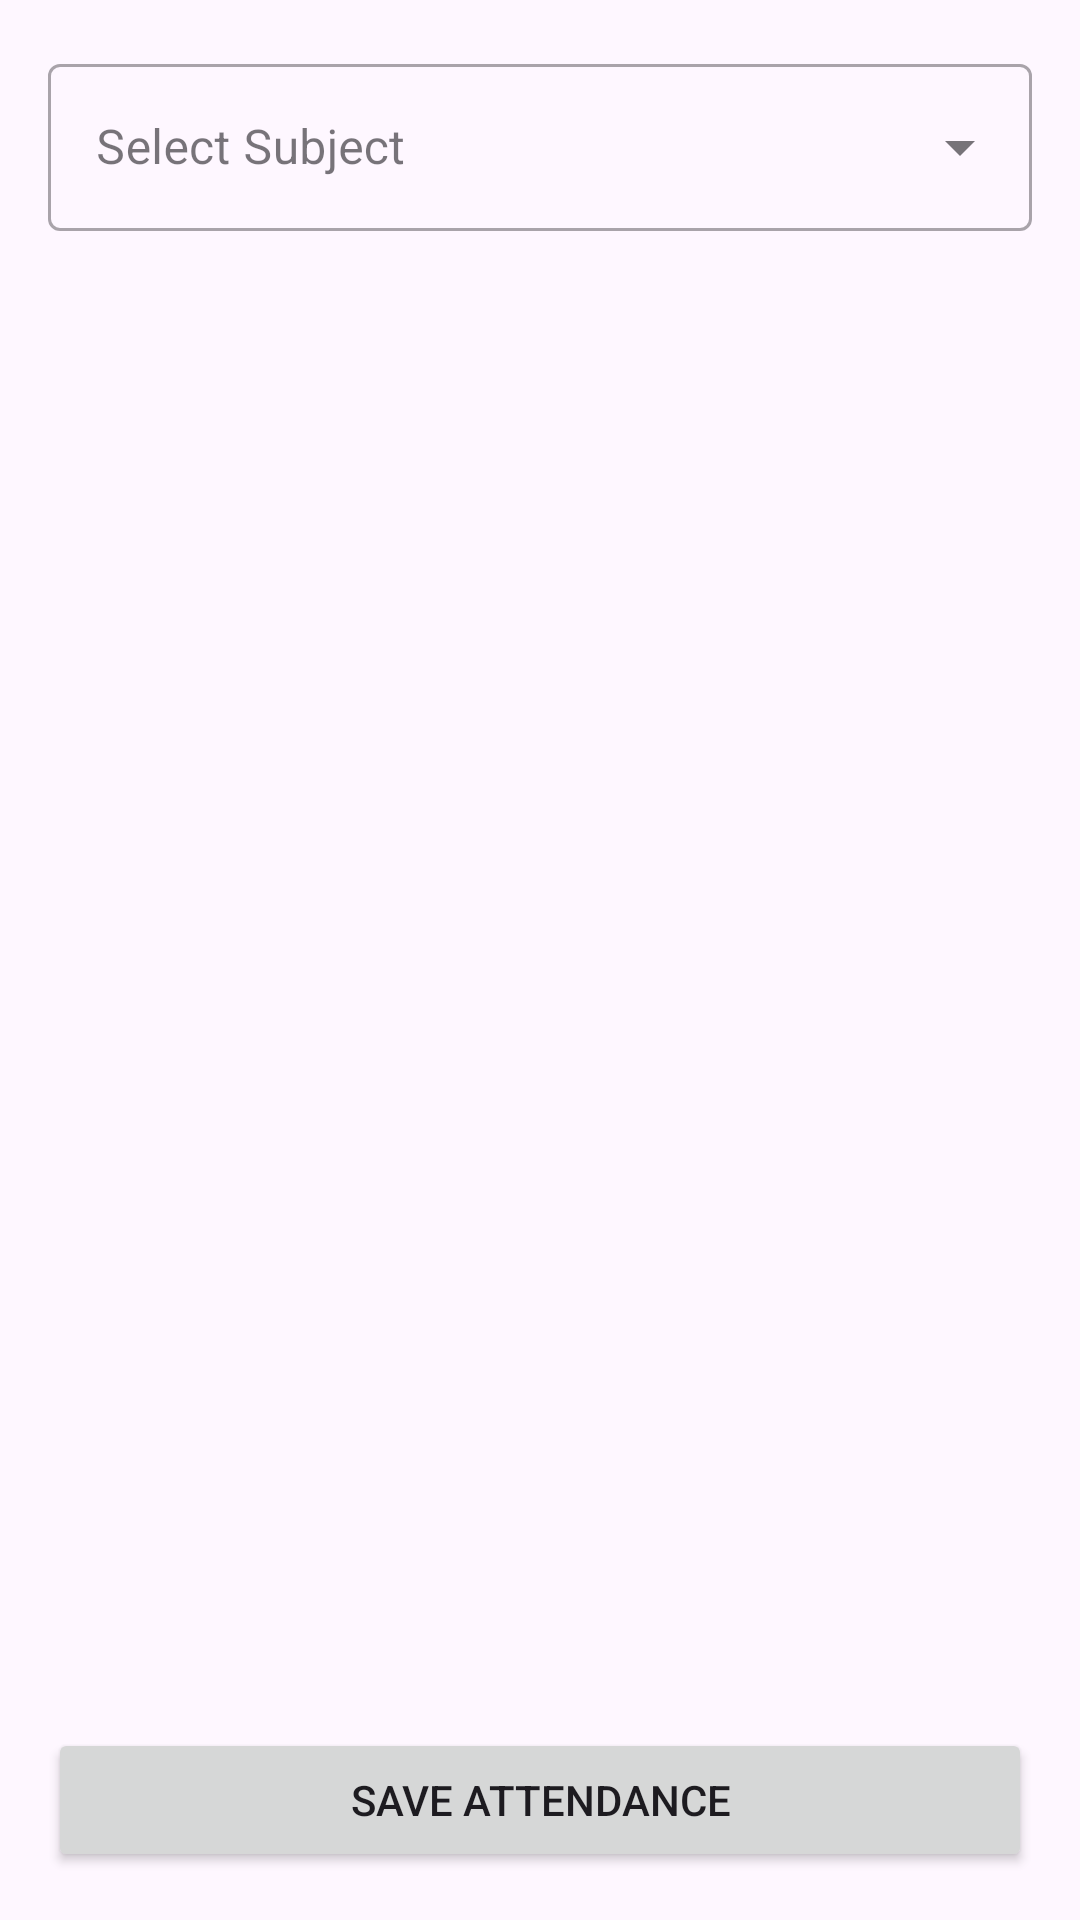

Android layout source for this screen:
<!-- AndroidManifest.xml: application theme Theme.CrecheManagement_App -->
<!-- res/layout/fragment_attendance.xml -->
<?xml version="1.0" encoding="utf-8"?>
<LinearLayout xmlns:android="http://schemas.android.com/apk/res/android"
    xmlns:app="http://schemas.android.com/apk/res-auto"
    android:orientation="vertical"
    android:layout_width="match_parent"
    android:layout_height="match_parent"
    android:padding="16dp">

    <com.google.android.material.textfield.TextInputLayout
        android:id="@+id/dropdownSubjectLayout"
        style="@style/Widget.MaterialComponents.TextInputLayout.OutlinedBox.ExposedDropdownMenu"
        android:layout_width="match_parent"
        android:layout_height="wrap_content"
        android:hint="Select Subject"
        app:endIconMode="dropdown_menu">

        <AutoCompleteTextView
            android:id="@+id/dropdownSubject"
            android:layout_width="match_parent"
            android:layout_height="wrap_content"
            android:inputType="none"
            android:importantForAccessibility="yes"/>
    </com.google.android.material.textfield.TextInputLayout>

    <androidx.recyclerview.widget.RecyclerView
        android:id="@+id/recyclerViewAttendance"
        android:layout_width="match_parent"
        android:layout_height="0dp"
        android:layout_weight="1"
        android:paddingTop="8dp"/>

    <Button
        android:id="@+id/btnSave"
        android:layout_width="match_parent"
        android:layout_height="wrap_content"
        android:text="Save Attendance"/>
</LinearLayout>
<!-- resources referenced by this layout -->
<resources>
  <style name="Theme.CrecheManagement_App" parent="Base.Theme.CrecheManagement_App" />
  <style name="Base.Theme.CrecheManagement_App" parent="Theme.Material3.DayNight.NoActionBar">
          
          
      </style>
</resources>
